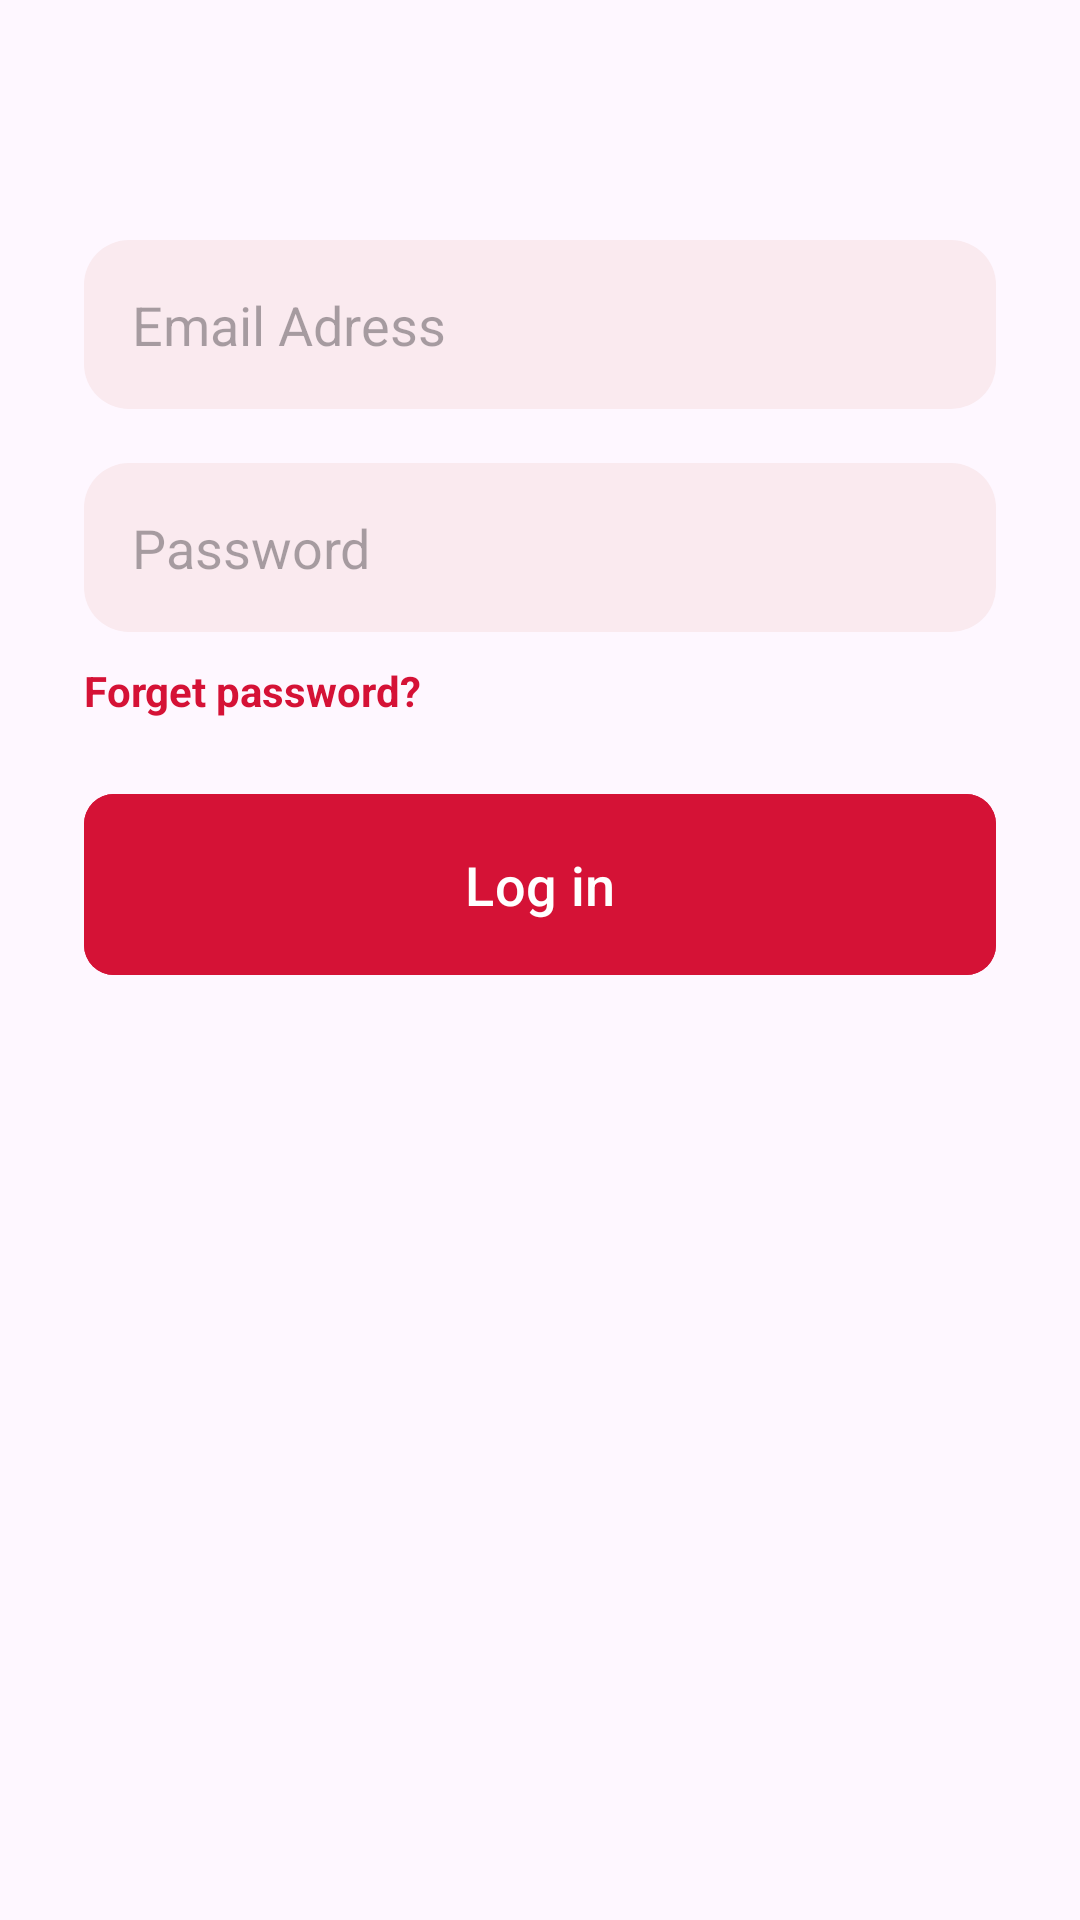

Write the Android layout XML for this screen, with the resource values it uses.
<!-- AndroidManifest.xml: application theme Theme.Recy_f -->
<!-- res/layout/activity_main.xml -->
<?xml version="1.0" encoding="utf-8"?>
<androidx.constraintlayout.widget.ConstraintLayout xmlns:android="http://schemas.android.com/apk/res/android"
    xmlns:app="http://schemas.android.com/apk/res-auto"
    xmlns:tools="http://schemas.android.com/tools"
    android:id="@+id/main"
    android:layout_width="match_parent"
    android:layout_height="match_parent"
    tools:context=".MainActivity">


    <EditText
        android:layout_width="match_parent"
        android:id="@+id/email"
        android:layout_height="wrap_content"
        app:layout_constraintTop_toTopOf="parent"
        app:layout_constraintStart_toStartOf="parent"
        app:layout_constraintEnd_toEndOf="parent"
        android:layout_marginTop="80dp"
        android:hint="Email Adress"
        android:layout_marginHorizontal="28dp"
        android:background="@drawable/round"
        android:padding="16dp"/>
    <EditText
        android:id="@+id/password"
        android:layout_width="match_parent"
        android:layout_height="wrap_content"
        app:layout_constraintTop_toBottomOf="@id/email"
        app:layout_constraintStart_toStartOf="parent"
        app:layout_constraintEnd_toEndOf="parent"
        android:layout_marginTop="18dp"
        android:hint="Password"
        android:layout_marginHorizontal="28dp"
        android:background="@drawable/round"
        android:padding="16dp"/>
    <com.google.android.material.button.MaterialButton
        android:id="@+id/button_login"
        android:layout_width="match_parent"
        android:layout_height="wrap_content"
        app:layout_constraintTop_toBottomOf="@id/password"
        android:layout_marginTop="50dp"
        android:layout_marginHorizontal="28dp"
        android:padding="18dp"
        android:text="Log in"
        android:textSize="18dp"
        app:cornerRadius="10dp"
        android:backgroundTint="@color/red"/>

    <TextView
        android:layout_width="wrap_content"
        android:layout_height="wrap_content"
        android:text="Forget password?"
        app:layout_constraintTop_toBottomOf="@id/password"
        app:layout_constraintStart_toStartOf="parent"
        android:layout_marginStart="28dp"
        android:layout_marginTop="10dp"
        android:textSize="14sp"
        android:textColor="@color/red"
        android:textStyle="bold"/>

</androidx.constraintlayout.widget.ConstraintLayout>
<!-- resources referenced by this layout -->
<resources>
  <color name="red">#D51236</color>
  <!-- drawable round (drawable) -->
  <?xml version="1.0" encoding="utf-8"?>
  <shape xmlns:android="http://schemas.android.com/apk/res/android"
      android:shape="rectangle"
      android:padding="10dp">
  
      <solid android:color="@color/white_pink" />
      <corners
          android:bottomRightRadius="15dp"
          android:bottomLeftRadius="15dp"
          android:topLeftRadius="15dp"
          android:topRightRadius="15dp" />
  </shape>
  <style name="Theme.Recy_f" parent="Base.Theme.Recy_f" />
  <color name="white_pink">#FAEAEF</color>
  <style name="Base.Theme.Recy_f" parent="Theme.Material3.DayNight.NoActionBar">
          <item name="colorPrimary">@color/black</item>
          <item name="colorOnPrimary">@color/white</item>
      </style>
  <color name="black">#FF000000</color>
  <color name="white">#FFFFFFFF</color>
</resources>
